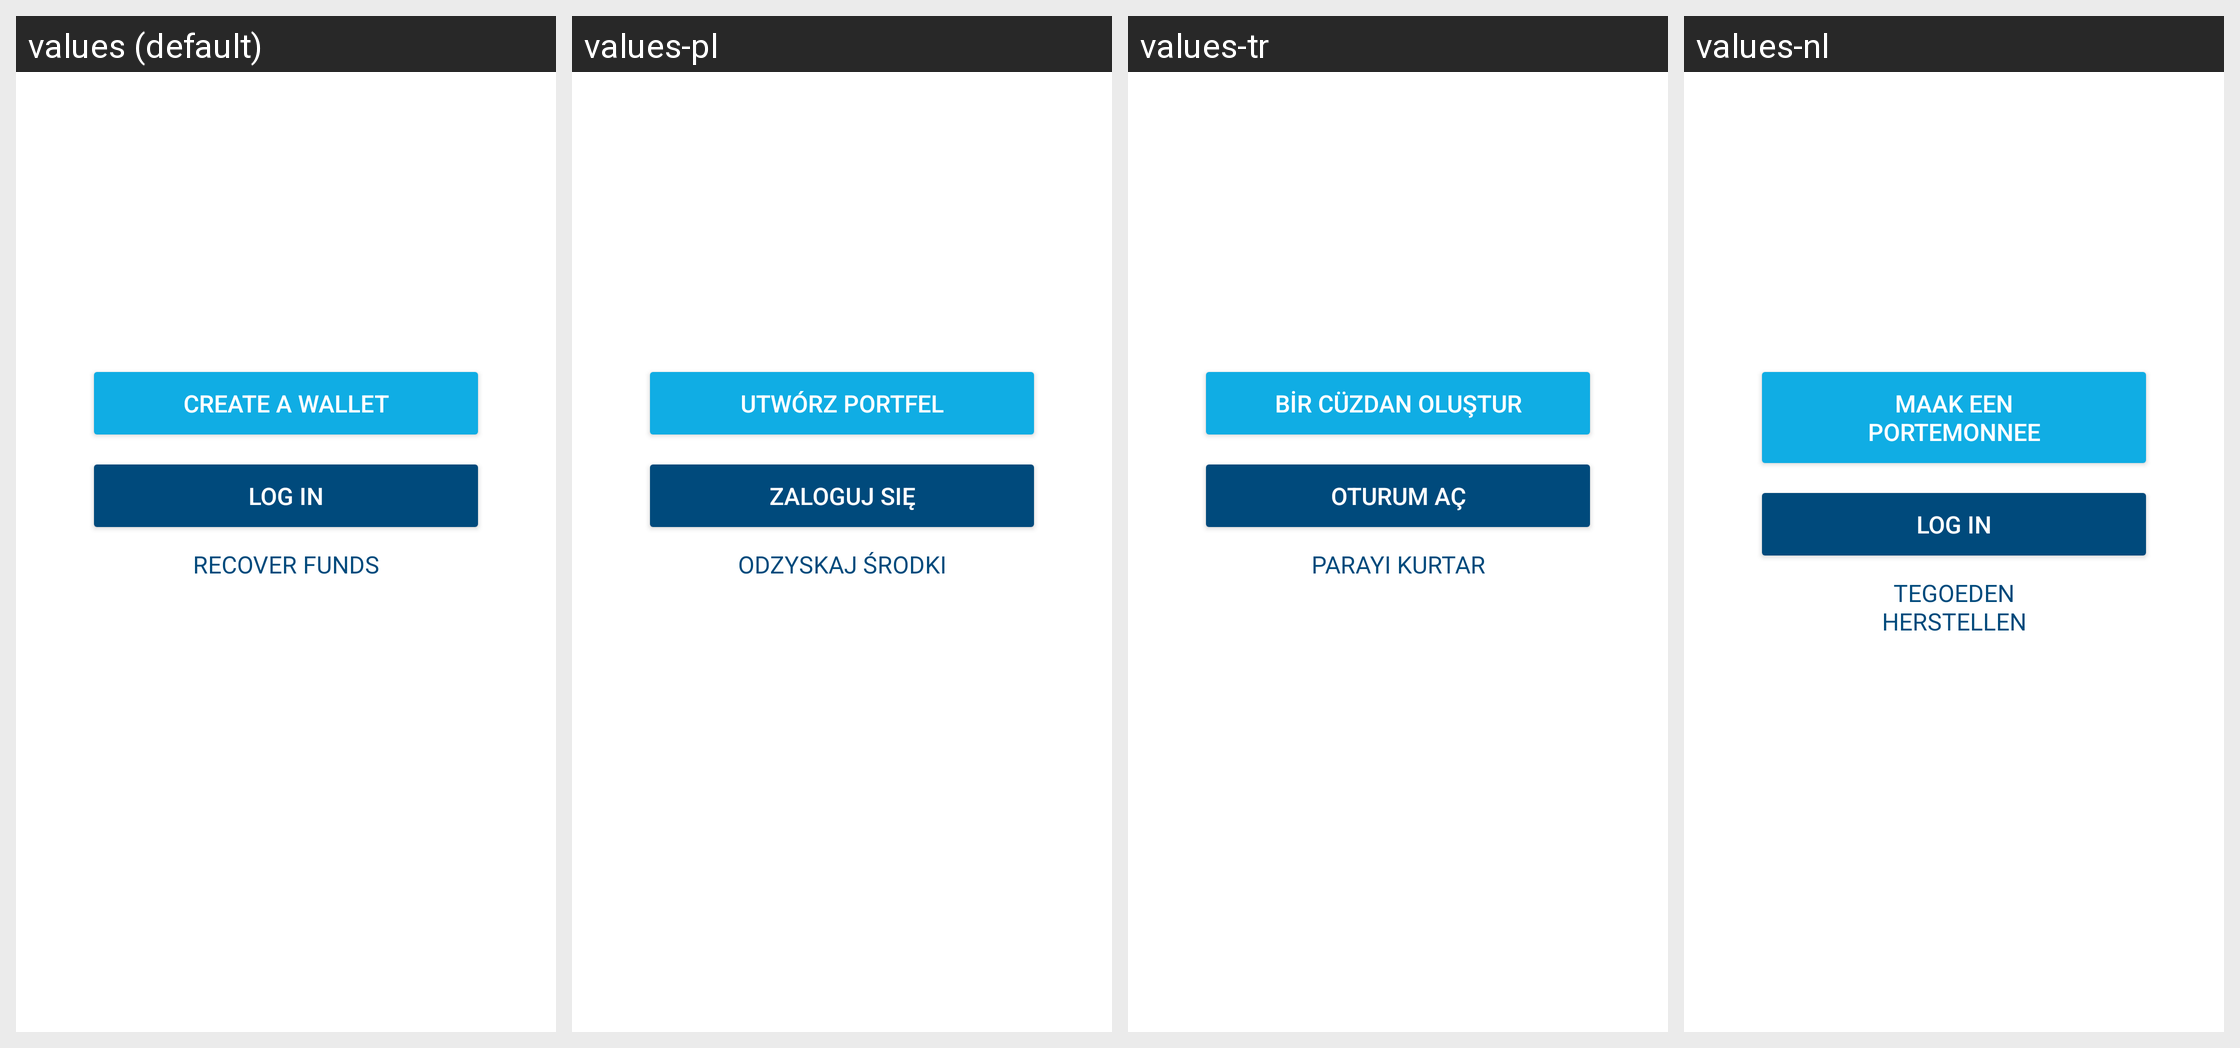

The Android screen above is rendered under several locales of the same app. Produce the string resources it draws, with the default and per-locale values.
Android screen res/layout/activity_landing.xml rendered under 4 locales, left to right: values (default), values-pl, values-tr, values-nl. Device: Nexus 5 (rendered at 1080×1920; each locale shown at half size, 540×960, under a caption strip naming it); theme AppTheme.
Other locales in the repository, not shown: values-cs, values-de, values-es, values-fr, values-id, values-it, values-ja, values-ko, values-pt-rBR, values-ru, values-th, values-uk, values-vi, values-zh-rCN.
Strings drawn on this screen, with the default value and each locale's value (text and hints the layout hard-codes, and strings that could not be matched under every locale, appear in the picture but are not listed):

create_a_wallet
  values: Create a wallet
  values-pl: Utwórz portfel
  values-tr: Bir cüzdan oluştur
  values-nl: Maak een portemonnee

log_in
  values: Log in
  values-pl: Zaloguj się
  values-tr: Oturum Aç
  values-nl: Log in

recover_funds
  values: Recover Funds
  values-pl: Odzyskaj środki
  values-tr: Parayı Kurtar
  values-nl: Tegoeden herstellen
